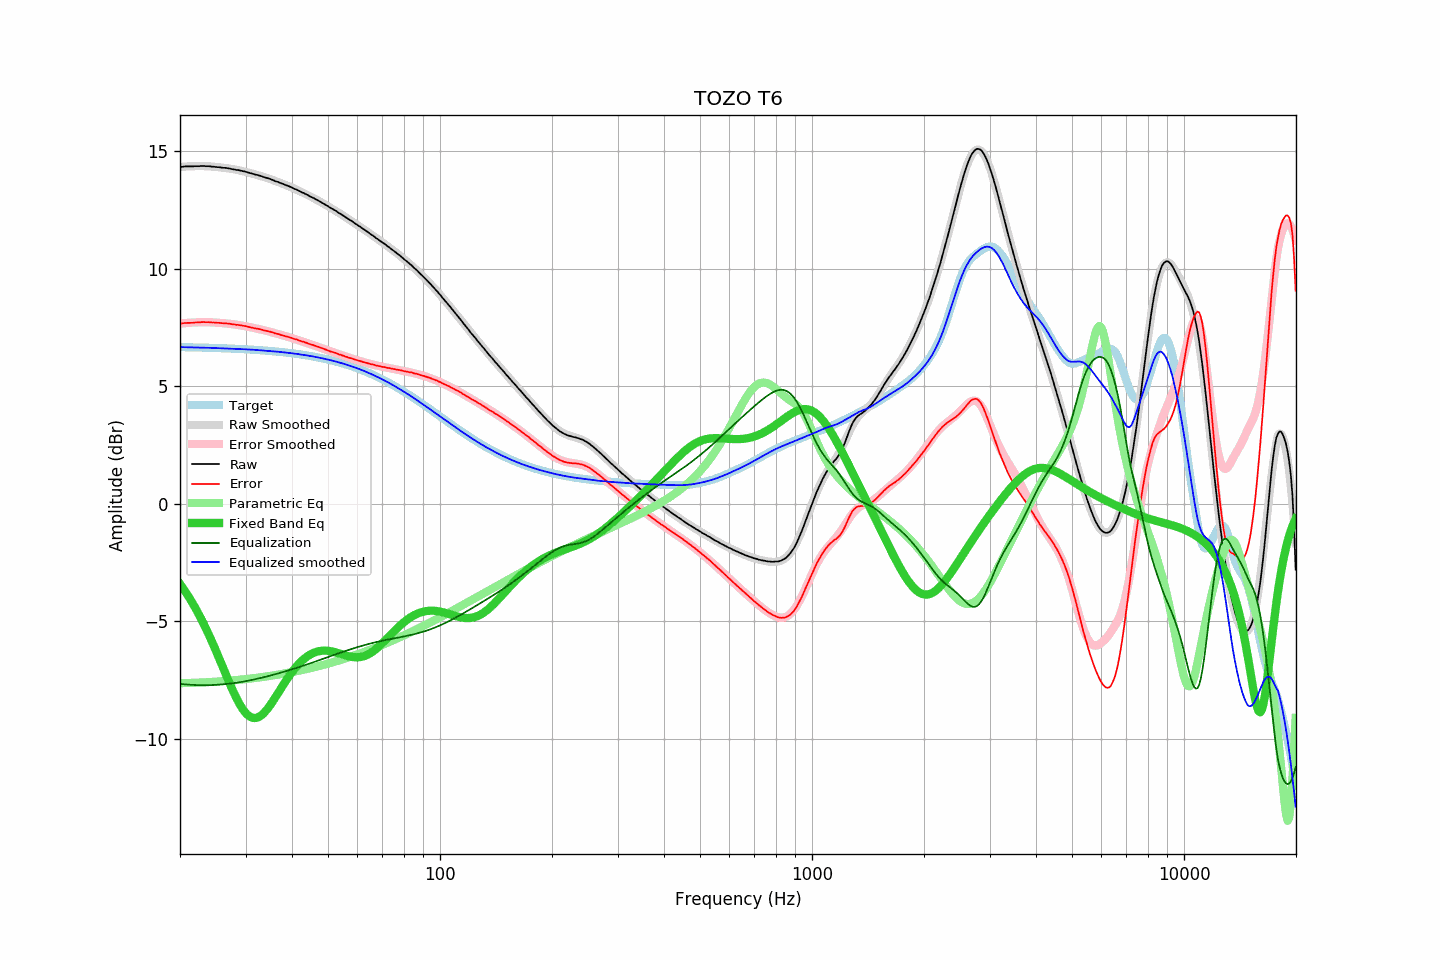

Values plotted in this chart, from the file beside it:
frequency, raw, error, smoothed, error_smoothed, equalization, parametric_eq, equalized_raw, equalized_smoothed, target
20.00, 14.32, 7.66, 14.32, 7.66, -7.66, -3.41, 6.66, 6.66, 6.66
20.20, 14.32, 7.66, 14.32, 7.67, -7.67, -3.51, 6.66, 6.66, 6.66
20.40, 14.33, 7.67, 14.33, 7.67, -7.67, -3.60, 6.66, 6.66, 6.66
20.61, 14.34, 7.69, 14.34, 7.68, -7.68, -3.70, 6.66, 6.65, 6.66
20.81, 14.34, 7.69, 14.34, 7.69, -7.69, -3.81, 6.66, 6.65, 6.65
21.02, 14.34, 7.69, 14.34, 7.69, -7.69, -3.91, 6.65, 6.65, 6.65
21.23, 14.34, 7.69, 14.35, 7.70, -7.70, -4.02, 6.65, 6.65, 6.65
21.44, 14.34, 7.69, 14.35, 7.70, -7.70, -4.13, 6.64, 6.65, 6.65
21.66, 14.34, 7.69, 14.35, 7.70, -7.70, -4.25, 6.64, 6.65, 6.65
21.87, 14.35, 7.70, 14.35, 7.71, -7.71, -4.37, 6.64, 6.65, 6.65
22.09, 14.35, 7.71, 14.35, 7.71, -7.71, -4.49, 6.64, 6.64, 6.65
22.31, 14.35, 7.71, 14.36, 7.71, -7.71, -4.61, 6.64, 6.64, 6.64
22.54, 14.35, 7.71, 14.36, 7.72, -7.72, -4.74, 6.64, 6.64, 6.64
22.76, 14.36, 7.72, 14.36, 7.72, -7.72, -4.87, 6.64, 6.64, 6.64
22.99, 14.36, 7.72, 14.36, 7.72, -7.72, -5.01, 6.64, 6.64, 6.64
23.22, 14.36, 7.73, 14.35, 7.72, -7.72, -5.15, 6.64, 6.64, 6.64
23.45, 14.35, 7.72, 14.35, 7.72, -7.72, -5.29, 6.63, 6.63, 6.63
23.69, 14.35, 7.72, 14.35, 7.72, -7.72, -5.43, 6.63, 6.63, 6.63
23.92, 14.35, 7.72, 14.35, 7.72, -7.72, -5.58, 6.64, 6.63, 6.63
24.16, 14.34, 7.71, 14.34, 7.71, -7.71, -5.73, 6.63, 6.63, 6.63
24.40, 14.33, 7.71, 14.34, 7.71, -7.71, -5.88, 6.62, 6.63, 6.63
24.65, 14.33, 7.71, 14.33, 7.71, -7.71, -6.04, 6.62, 6.62, 6.62
24.89, 14.32, 7.70, 14.33, 7.70, -7.70, -6.20, 6.62, 6.62, 6.62
25.14, 14.31, 7.69, 14.32, 7.70, -7.70, -6.35, 6.61, 6.62, 6.62
25.39, 14.31, 7.69, 14.31, 7.69, -7.69, -6.52, 6.62, 6.62, 6.62
25.65, 14.30, 7.69, 14.30, 7.69, -7.69, -6.68, 6.61, 6.61, 6.62
25.91, 14.29, 7.68, 14.29, 7.68, -7.68, -6.84, 6.61, 6.61, 6.61
26.16, 14.28, 7.67, 14.29, 7.68, -7.68, -7.01, 6.61, 6.61, 6.61
26.43, 14.28, 7.67, 14.28, 7.67, -7.67, -7.17, 6.61, 6.61, 6.61
26.69, 14.27, 7.67, 14.27, 7.66, -7.66, -7.33, 6.61, 6.60, 6.61
26.96, 14.26, 7.66, 14.26, 7.66, -7.66, -7.50, 6.61, 6.60, 6.60
27.23, 14.25, 7.65, 14.25, 7.65, -7.65, -7.66, 6.60, 6.60, 6.60
27.50, 14.23, 7.64, 14.24, 7.64, -7.64, -7.81, 6.59, 6.60, 6.60
27.77, 14.22, 7.63, 14.23, 7.63, -7.63, -7.96, 6.59, 6.59, 6.59
28.05, 14.21, 7.62, 14.21, 7.62, -7.62, -8.11, 6.59, 6.59, 6.59
28.33, 14.19, 7.60, 14.20, 7.61, -7.61, -8.25, 6.58, 6.59, 6.59
28.62, 14.19, 7.61, 14.19, 7.60, -7.60, -8.38, 6.59, 6.58, 6.58
28.90, 14.17, 7.59, 14.17, 7.59, -7.59, -8.51, 6.58, 6.58, 6.58
29.19, 14.16, 7.58, 14.16, 7.58, -7.58, -8.63, 6.58, 6.58, 6.58
29.48, 14.14, 7.57, 14.14, 7.57, -7.57, -8.73, 6.57, 6.57, 6.57
29.78, 14.13, 7.56, 14.12, 7.56, -7.56, -8.82, 6.58, 6.57, 6.57
30.08, 14.11, 7.55, 14.11, 7.54, -7.54, -8.91, 6.57, 6.56, 6.57
30.38, 14.09, 7.53, 14.09, 7.53, -7.53, -8.98, 6.56, 6.56, 6.56
30.68, 14.07, 7.51, 14.07, 7.52, -7.52, -9.03, 6.56, 6.56, 6.56
30.99, 14.05, 7.50, 14.06, 7.50, -7.50, -9.07, 6.55, 6.55, 6.55
31.30, 14.03, 7.48, 14.04, 7.49, -7.49, -9.10, 6.54, 6.55, 6.55
31.61, 14.01, 7.47, 14.02, 7.47, -7.47, -9.11, 6.54, 6.54, 6.55
31.93, 13.99, 7.45, 14.00, 7.46, -7.46, -9.11, 6.53, 6.54, 6.54
32.24, 13.98, 7.44, 13.98, 7.44, -7.44, -9.10, 6.54, 6.54, 6.54
32.57, 13.96, 7.43, 13.96, 7.43, -7.43, -9.07, 6.53, 6.53, 6.53
32.89, 13.94, 7.41, 13.94, 7.41, -7.41, -9.03, 6.53, 6.53, 6.53
33.22, 13.92, 7.40, 13.92, 7.40, -7.40, -8.97, 6.53, 6.52, 6.52
33.55, 13.89, 7.37, 13.90, 7.38, -7.38, -8.91, 6.51, 6.52, 6.52
33.89, 13.87, 7.36, 13.87, 7.36, -7.36, -8.84, 6.51, 6.51, 6.51
34.23, 13.85, 7.35, 13.85, 7.35, -7.35, -8.76, 6.51, 6.51, 6.51
34.57, 13.83, 7.33, 13.83, 7.33, -7.33, -8.67, 6.50, 6.50, 6.50
34.92, 13.81, 7.32, 13.81, 7.31, -7.31, -8.58, 6.50, 6.50, 6.50
35.27, 13.78, 7.29, 13.78, 7.29, -7.29, -8.48, 6.49, 6.49, 6.49
35.62, 13.76, 7.28, 13.76, 7.27, -7.27, -8.38, 6.49, 6.48, 6.48
35.97, 13.72, 7.24, 13.73, 7.26, -7.26, -8.27, 6.47, 6.48, 6.48
... 635 more rows
